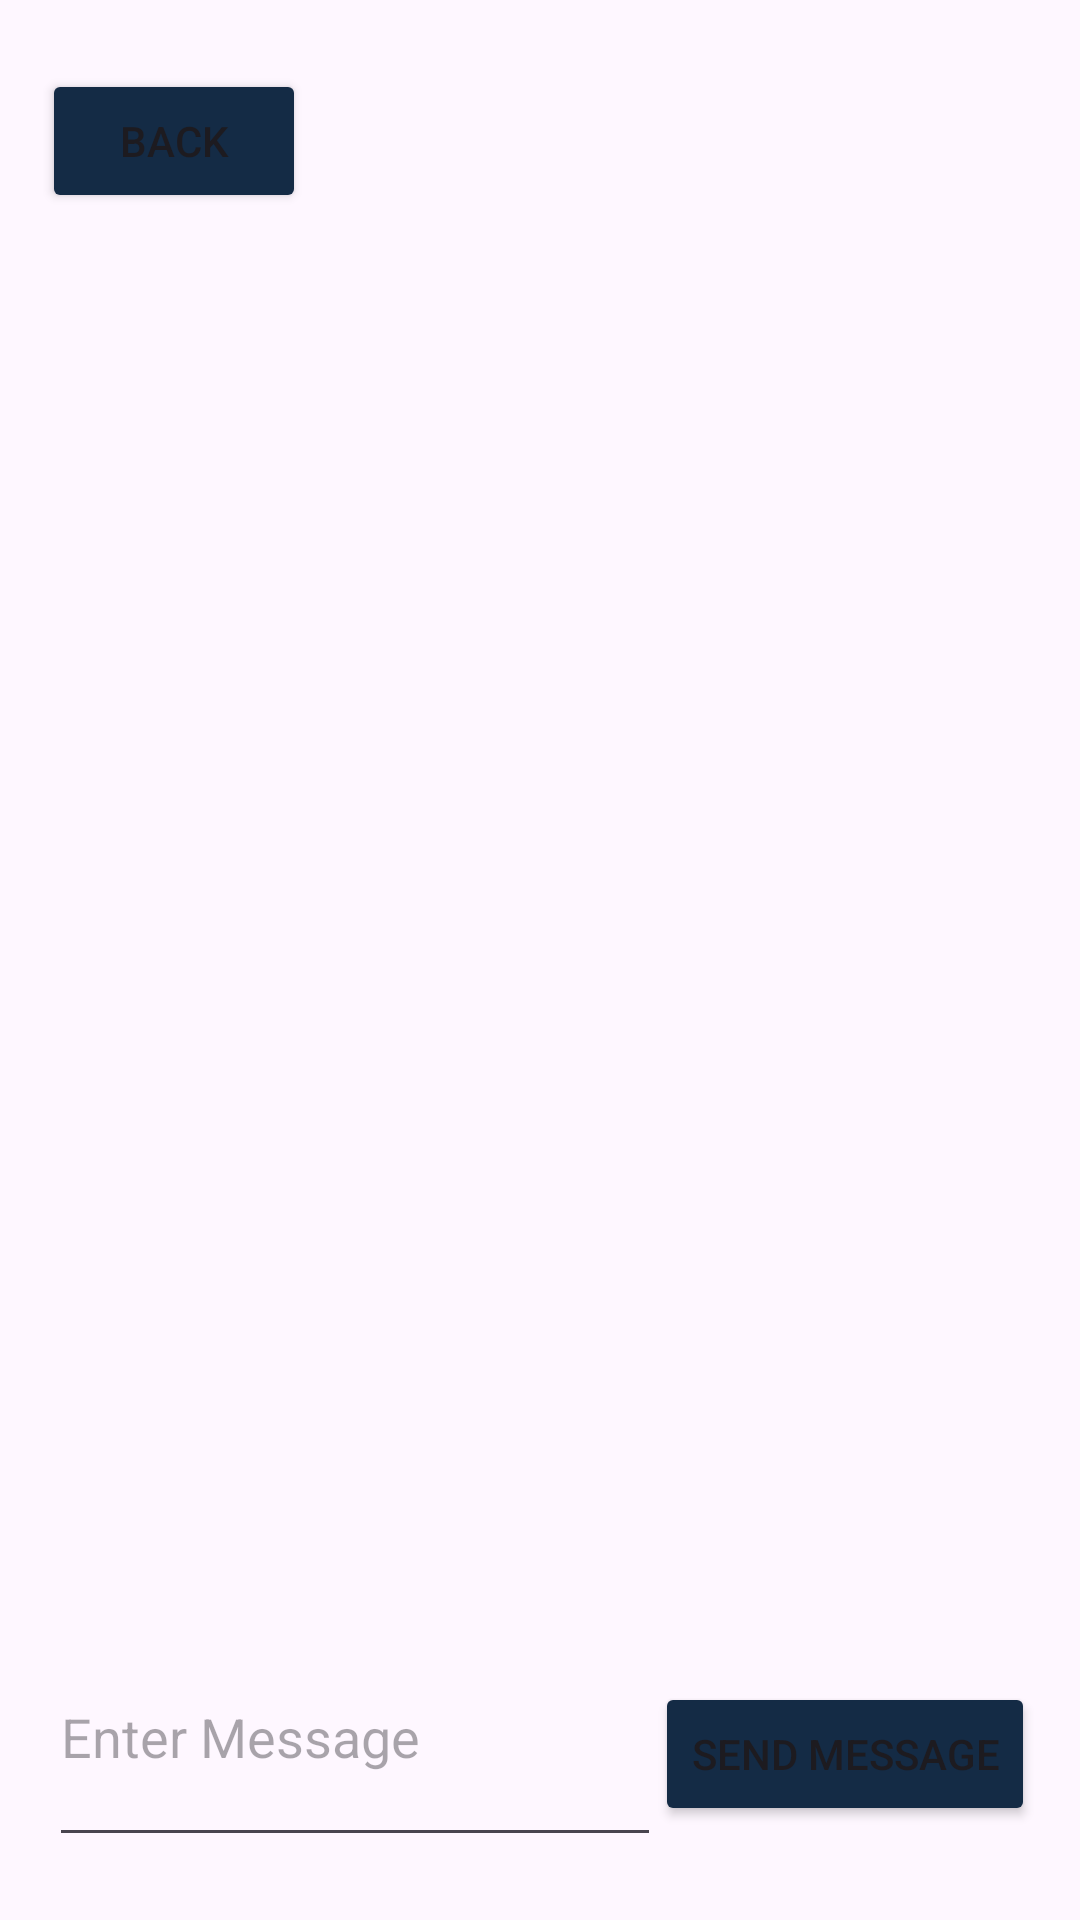

This screen was rendered from an Android layout file. Write that file and the resources it references.
<!-- AndroidManifest.xml: application theme Theme.FindFiesta -->
<!-- res/layout/activity_publicchat2.xml -->
<?xml version="1.0" encoding="utf-8"?>
<androidx.constraintlayout.widget.ConstraintLayout xmlns:android="http://schemas.android.com/apk/res/android"
    xmlns:app="http://schemas.android.com/apk/res-auto"
    xmlns:tools="http://schemas.android.com/tools"
    android:id="@+id/activity_publicchat2"
    android:layout_width="match_parent"
    android:layout_height="match_parent"
    android:backgroundTint="?attr/colorPrimary"
    tools:context=".PublicChat2Activity">

    <Button
        android:id="@+id/backBtn90"
        android:layout_width="wrap_content"
        android:layout_height="wrap_content"
        android:backgroundTint="?attr/colorSecondary"
        android:text="Back"
        app:layout_constraintBottom_toBottomOf="parent"
        app:layout_constraintEnd_toEndOf="parent"
        app:layout_constraintHorizontal_bias="0.052"
        app:layout_constraintStart_toStartOf="parent"
        app:layout_constraintTop_toTopOf="parent"
        app:layout_constraintVertical_bias="0.039" />

    <Button
        android:id="@+id/sendMsgBtn"
        android:layout_width="wrap_content"
        android:layout_height="wrap_content"
        android:backgroundTint="?attr/colorSecondary"
        android:text="Send Message"
        app:layout_constraintBottom_toBottomOf="parent"
        app:layout_constraintEnd_toEndOf="parent"
        app:layout_constraintHorizontal_bias="0.936"
        app:layout_constraintStart_toStartOf="parent"
        app:layout_constraintTop_toTopOf="parent"
        app:layout_constraintVertical_bias="0.947" />

    <TextView
        android:id="@+id/msgChat"
        android:layout_width="353dp"
        android:layout_height="535dp"

        android:scrollY="20px"
        android:scrollbarAlwaysDrawVerticalTrack="true"
        android:scrollbars="vertical"
        android:textSize="16sp"
        android:verticalScrollbarPosition="right"
        app:layout_constraintBottom_toBottomOf="parent"
        app:layout_constraintEnd_toEndOf="parent"
        app:layout_constraintStart_toStartOf="parent"
        app:layout_constraintTop_toTopOf="parent"
        tools:layout_editor_absoluteX="20dp"
        tools:layout_editor_absoluteY="118dp" />

    <EditText
        android:id="@+id/msgText"
        android:layout_width="204dp"
        android:layout_height="83dp"
        android:ems="10"
        android:hint="Enter Message"
        android:inputType="text"
        app:layout_constraintBottom_toBottomOf="parent"
        app:layout_constraintEnd_toEndOf="parent"
        app:layout_constraintHorizontal_bias="0.105"
        app:layout_constraintStart_toStartOf="parent"
        app:layout_constraintTop_toTopOf="parent"
        app:layout_constraintVertical_bias="0.962" />
</androidx.constraintlayout.widget.ConstraintLayout>
<!-- resources referenced by this layout -->
<resources>
  <style name="Theme.FindFiesta" parent="Base.Theme.FindFiesta" />
  <style name="Base.Theme.FindFiesta" parent="Theme.Material3.DayNight.NoActionBar">
          
           <item name="colorPrimary">@color/white</item>
           <item name="colorSecondary">@color/midnight</item>
           <item name="colorTertiary">@color/gray</item>
      </style>
  <color name="white">#FFFFFF</color>
  <color name="midnight">#142B45</color>
  <color name="gray">#7E8995</color>
</resources>
